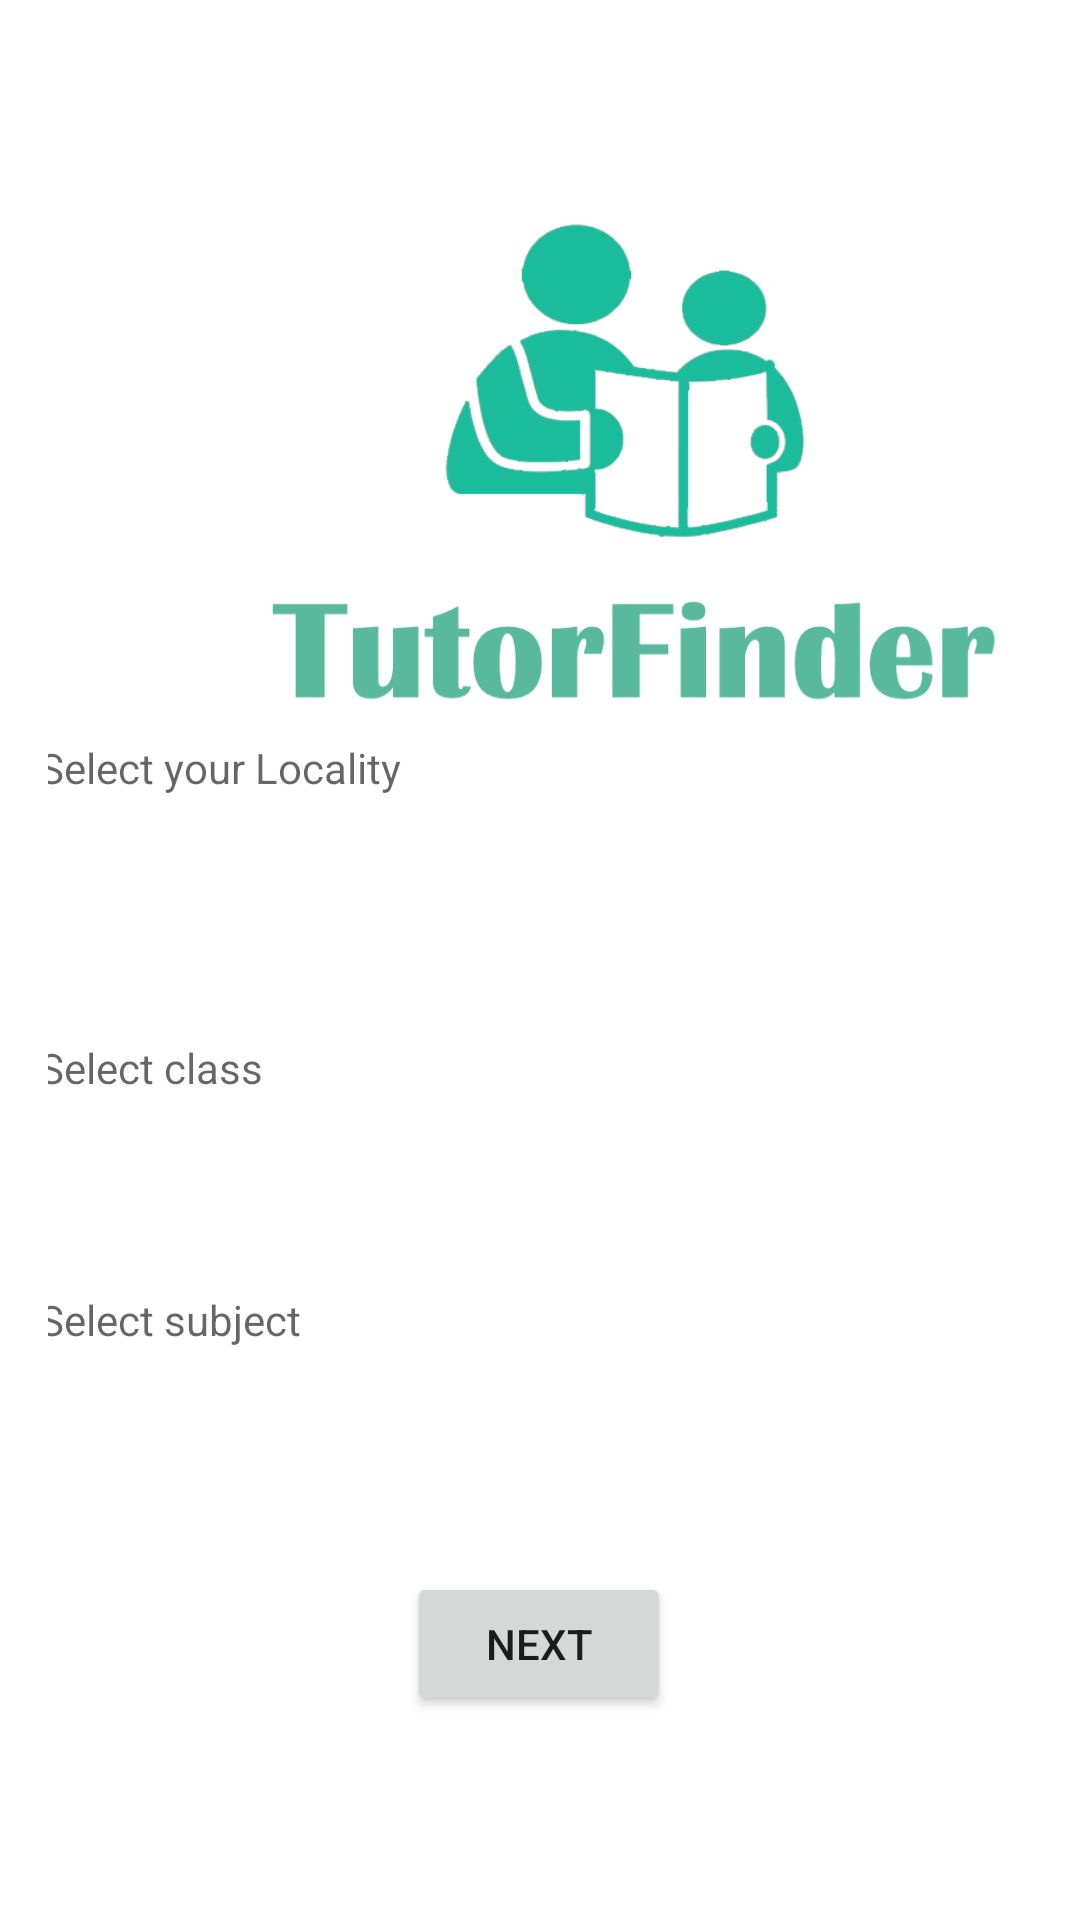

Android layout source for this screen:
<!-- AndroidManifest.xml: application theme Theme.TutorFinder -->
<!-- res/layout/activity2_main.xml -->
<?xml version="1.0" encoding="utf-8"?>
<RelativeLayout xmlns:android="http://schemas.android.com/apk/res/android"
    xmlns:app="http://schemas.android.com/apk/res-auto"
    xmlns:tools="http://schemas.android.com/tools"
    android:layout_width="match_parent"
    android:layout_height="match_parent"
    android:padding="16dp"
    tools:context=".Activity2" >

    <androidx.constraintlayout.widget.ConstraintLayout
        android:layout_width="match_parent"
        android:layout_height="match_parent"
        tools:layout_editor_absoluteX="1dp"
        tools:layout_editor_absoluteY="-30dp">

        <TextView
            android:id="@+id/text_view"
            android:layout_width="353dp"
            android:layout_height="48dp"
            android:layout_centerHorizontal="true"
            android:layout_centerVertical="true"
            android:layout_marginBottom="52dp"
            android:drawableEnd="@drawable/dropdown"
            android:gravity="center_vertical"
            android:hint="Select your Locality"
            android:padding="12dp"
            app:layout_constraintBottom_toTopOf="@+id/text_view1"
            app:layout_constraintEnd_toEndOf="parent"
            app:layout_constraintHorizontal_bias="0.615"
            app:layout_constraintStart_toStartOf="parent" />

        <TextView
            android:id="@+id/text_view1"
            android:layout_width="353dp"
            android:layout_height="48dp"
            android:layout_centerHorizontal="true"
            android:layout_centerVertical="true"
            android:layout_marginBottom="36dp"
            android:drawableEnd="@drawable/dropdown"
            android:gravity="center_vertical"
            android:hint="Select class"
            android:padding="12dp"
            app:layout_constraintBottom_toTopOf="@+id/text_view2"
            app:layout_constraintEnd_toEndOf="parent"
            app:layout_constraintHorizontal_bias="0.615"
            app:layout_constraintStart_toStartOf="parent" />

        <TextView
            android:id="@+id/text_view2"
            android:layout_width="353dp"
            android:layout_height="48dp"
            android:layout_centerHorizontal="true"
            android:layout_centerVertical="true"
            android:layout_marginBottom="60dp"
            android:drawableEnd="@drawable/dropdown"
            android:gravity="center_vertical"
            android:hint="Select subject"
            android:padding="12dp"
            app:layout_constraintBottom_toTopOf="@+id/button"
            app:layout_constraintEnd_toEndOf="parent"
            app:layout_constraintHorizontal_bias="0.615"
            app:layout_constraintStart_toStartOf="parent" />

        <ImageView
            android:id="@+id/imageView"
            android:layout_width="248dp"
            android:layout_height="198dp"
            android:layout_marginStart="68dp"
            android:layout_marginTop="16dp"
            android:layout_marginEnd="68dp"
            android:src="@drawable/tutor"
            app:layout_constraintBottom_toBottomOf="@+id/imageView2"
            app:layout_constraintEnd_toEndOf="parent"
            app:layout_constraintHorizontal_bias="0.0"
            app:layout_constraintStart_toStartOf="parent"
            app:layout_constraintTop_toTopOf="parent"
            app:layout_constraintVertical_bias="0.0" />

        <ImageView
            android:id="@+id/imageView2"
            android:layout_width="257dp"
            android:layout_height="79dp"
            android:layout_marginStart="68dp"
            android:layout_marginTop="164dp"
            android:layout_marginEnd="68dp"
            android:src="@drawable/tutor_finder"
            app:layout_constraintEnd_toEndOf="parent"
            app:layout_constraintHorizontal_bias="0.0"
            app:layout_constraintStart_toStartOf="parent"
            app:layout_constraintTop_toTopOf="parent" />

        <Button
            android:id="@+id/button"
            android:layout_width="wrap_content"
            android:layout_height="wrap_content"
            android:layout_marginBottom="52dp"
            android:text="NEXT"
            app:layout_constraintBottom_toBottomOf="parent"
            app:layout_constraintEnd_toEndOf="parent"
            app:layout_constraintHorizontal_bias="0.498"
            app:layout_constraintStart_toStartOf="parent" />
    </androidx.constraintlayout.widget.ConstraintLayout>

</RelativeLayout>
<!-- resources referenced by this layout -->
<resources>
  <!-- drawable tutor: jpg bitmap (drawable, 47299 bytes) -->
  <!-- drawable tutor_finder: png bitmap (drawable, 24954 bytes) -->
  <style name="Theme.TutorFinder" parent="Theme.MaterialComponents.DayNight.DarkActionBar">
          
          <item name="colorPrimary">@color/purple_500</item>
          <item name="colorPrimaryVariant">@color/purple_700</item>
          <item name="colorOnPrimary">@color/white</item>
          
          <item name="colorSecondary">@color/teal_200</item>
          <item name="colorSecondaryVariant">@color/teal_700</item>
          <item name="colorOnSecondary">@color/black</item>
          
          <item name="android:statusBarColor" tools:targetApi="l">?attr/colorPrimaryVariant</item>
          
      </style>
  <!-- not gathered from this repository: default colours our renderer supplied (Android Studio template values) -->
  <color name="purple_500">#FF6200EE</color>
  <color name="purple_700">#FF3700B3</color>
  <color name="teal_200">#FF03DAC5</color>
  <color name="teal_700">#FF018786</color>
  <color name="black">#FF000000</color>
  <color name="white">#FFFFFFFF</color>
</resources>
